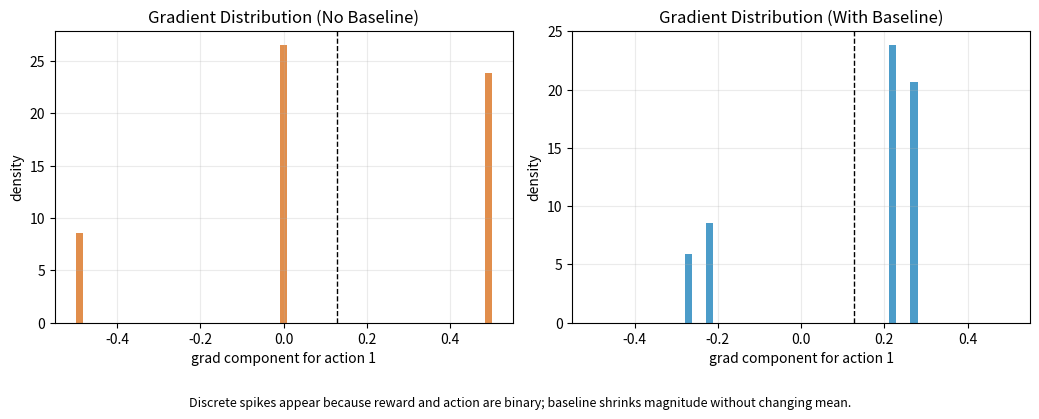

Here is the Python script that generated this plot:
"""
Example 03: Reducing Variance with a Baseline (Bandit)

We estimate the policy gradient for a fixed softmax policy and compare
variance with and without a baseline.
"""

import argparse
from pathlib import Path
from typing import Tuple

import numpy as np

try:
    import matplotlib.pyplot as plt

    HAS_MATPLOTLIB = True
except ImportError:
    HAS_MATPLOTLIB = False


def softmax(x: np.ndarray) -> np.ndarray:
    z = x - np.max(x)
    exp = np.exp(z)
    return exp / np.sum(exp)


def sample_gradient(
    rng: np.random.Generator,
    pi: np.ndarray,
    p_rewards: np.ndarray,
    baseline: float,
) -> Tuple[np.ndarray, np.ndarray, float, float]:
    action = int(rng.choice(2, p=pi))
    reward = 1.0 if rng.random() < p_rewards[action] else 0.0

    onehot = np.zeros_like(pi)
    onehot[action] = 1.0
    grad_log_pi = onehot - pi

    grad_no_baseline = reward * grad_log_pi
    grad_with_baseline = (reward - baseline) * grad_log_pi
    return grad_no_baseline, grad_with_baseline, float(reward), float(action)


def run_variance_demo(
    samples: int,
    p0: float,
    p1: float,
    seed: int,
) -> Tuple[np.ndarray, np.ndarray, np.ndarray, np.ndarray, float]:
    rng = np.random.default_rng(seed)
    theta = np.zeros(2, dtype=np.float32)
    pi = softmax(theta)
    p_rewards = np.array([p0, p1], dtype=np.float32)

    expected_reward = float(np.dot(pi, p_rewards))

    grads_no_b = []
    grads_b = []
    rewards = []
    actions = []

    for _ in range(samples):
        g_no_b, g_b, r, a = sample_gradient(rng, pi, p_rewards, expected_reward)
        grads_no_b.append(g_no_b)
        grads_b.append(g_b)
        rewards.append(r)
        actions.append(a)

    return (
        np.array(grads_no_b),
        np.array(grads_b),
        np.array(rewards),
        np.array(actions),
        expected_reward,
    )


def plot_variance(save_dir: Path, grads_no_b: np.ndarray, grads_b: np.ndarray) -> None:
    if not HAS_MATPLOTLIB:
        print("matplotlib not found -> skip plots.")
        return

    save_dir.mkdir(parents=True, exist_ok=True)
    fig, axes = plt.subplots(1, 2, figsize=(10.5, 4.2))

    g0 = grads_no_b[:, 1]
    g1 = grads_b[:, 1]
    lim = max(abs(g0).max(), abs(g1).max())
    bins = np.linspace(-lim, lim, 60)

    axes[0].hist(g0, bins=bins, color="#D55E00", alpha=0.7, density=True)
    axes[0].axvline(g0.mean(), color="black", linestyle="--", linewidth=1.0)
    axes[0].set_title("Gradient Distribution (No Baseline)")
    axes[0].set_xlabel("grad component for action 1")
    axes[0].set_ylabel("density")
    axes[0].grid(alpha=0.25)

    axes[1].hist(g1, bins=bins, color="#0072B2", alpha=0.7, density=True)
    axes[1].axvline(g1.mean(), color="black", linestyle="--", linewidth=1.0)
    axes[1].set_title("Gradient Distribution (With Baseline)")
    axes[1].set_xlabel("grad component for action 1")
    axes[1].set_ylabel("density")
    axes[1].grid(alpha=0.25)

    fig.tight_layout(rect=(0, 0.08, 1, 1))
    fig.text(
        0.5,
        0.02,
        "Discrete spikes appear because reward and action are binary; baseline shrinks magnitude without changing mean.",
        ha="center",
        fontsize=9,
    )
    out_file = save_dir / "policy_gradient_baseline_variance.png"
    fig.savefig(out_file, dpi=150)
    plt.close(fig)
    print(f"Saved: {out_file}")


def parse_args() -> argparse.Namespace:
    parser = argparse.ArgumentParser(description="Variance reduction with a baseline (bandit)")
    parser.add_argument("--samples", type=int, default=10000)
    parser.add_argument("--p0", type=float, default=0.3)
    parser.add_argument("--p1", type=float, default=0.8)
    parser.add_argument("--seed", type=int, default=42)
    parser.add_argument("--no-plot", action="store_true")
    return parser.parse_args()


def main() -> None:
    args = parse_args()
    grads_no_b, grads_b, rewards, actions, expected_reward = run_variance_demo(
        samples=args.samples,
        p0=args.p0,
        p1=args.p1,
        seed=args.seed,
    )

    mean_no_b = grads_no_b.mean(axis=0)
    mean_b = grads_b.mean(axis=0)
    var_no_b = grads_no_b.var(axis=0)
    var_b = grads_b.var(axis=0)

    print(f"Policy pi = [0.5, 0.5]")
    print(f"Expected reward baseline b = {expected_reward:.3f}")
    print("Mean gradient (no baseline):", mean_no_b)
    print("Mean gradient (with baseline):", mean_b)
    print("Variance (no baseline):", var_no_b)
    print("Variance (with baseline):", var_b)

    if not args.no_plot:
        plot_variance(Path("outputs"), grads_no_b, grads_b)


if __name__ == "__main__":
    main()
